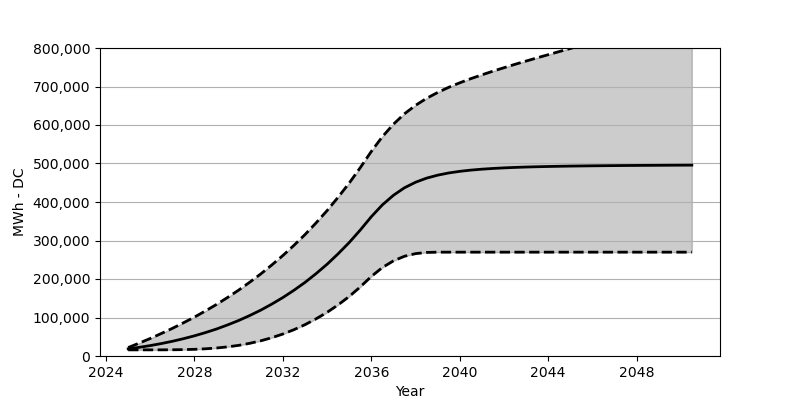

The table this chart was drawn from, first rows:
Date, Low, Base, High
2025-01, 15958, 18566, 21989
2025-07, 15958, 22473, 33431
2026-01, 15968, 27071, 45554
2026-07, 16010, 32266, 58368
2027-01, 16185, 38215, 71790
2027-07, 16587, 44864, 86078
2028-01, 17370, 52410, 101108
2028-07, 18710, 60842, 117149
2029-01, 20803, 70203, 134066
2029-07, 23751, 80707, 152085
2030-01, 27658, 92274, 171218
2030-07, 32937, 105057, 191558
2031-01, 39524, 119190, 213247
2031-07, 47534, 134756, 236390
2032-01, 57131, 151889, 261039
2032-07, 68347, 170662, 287367
2033-01, 81460, 191238, 315531
2033-07, 96439, 213804, 345622
2034-01, 113541, 238462, 377868
2034-07, 132870, 265420, 412371
2035-01, 154735, 294841, 449308
2035-07, 179290, 326901, 488914
2036-01, 206650, 361838, 531417
2036-07, 229751, 392455, 569580
2037-01, 247245, 417505, 602176
2037-07, 259049, 436886, 629082
2038-01, 265956, 451328, 651133
2038-07, 269007, 461936, 669214
2039-01, 269698, 469688, 684523
2039-07, 269719, 475378, 697800
2040-01, 269719, 479615, 709625
2040-07, 269719, 482821, 720346
2041-01, 269719, 485244, 730325
2041-07, 269719, 487110, 739757
2042-01, 269719, 488636, 748829
2042-07, 269719, 489821, 757581
2043-01, 269719, 490831, 766086
2043-07, 269719, 491584, 774426
2044-01, 269719, 492233, 782642
2044-07, 269719, 492759, 790734
2045-01, 269719, 493264, 798734
2045-07, 269719, 493625, 806692
2046-01, 269719, 493976, 814588
2046-07, 269719, 494285, 822433
2047-01, 269719, 494542, 830227
2047-07, 269719, 494780, 838031
2048-01, 269719, 494986, 845803
2048-07, 269719, 495171, 853514
2049-01, 269719, 495316, 861277
2049-07, 269719, 495501, 868947
2050-01, 269719, 495646, 876637
2050-07, 269719, 495780, 884379
